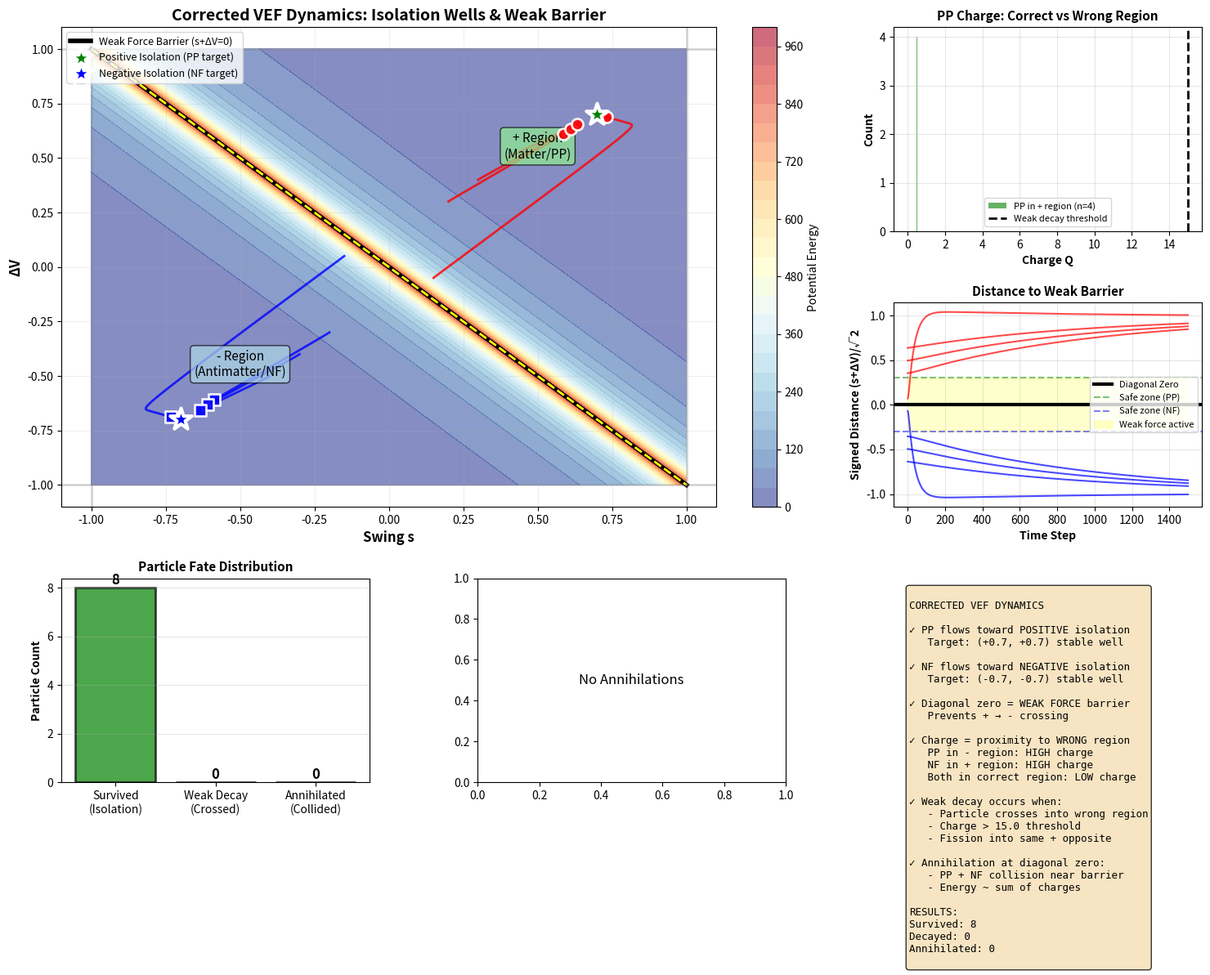

This figure's Python source: (Note: this script raises an exception after producing the figure.)
import numpy as np
import matplotlib.pyplot as plt
from matplotlib.patches import Rectangle
import matplotlib.gridspec as gridspec

# ============================================================================
# CORRECTED VEF DYNAMICS
# ============================================================================
# PP: flows toward POSITIVE ISOLATION (stable + region)
# NF: flows toward NEGATIVE ISOLATION (stable - region)
# Diagonal zero (s + ΔV = 0): WEAK FORCE BARRIER preventing crossing
# Charge builds up when approaching diagonal from wrong side
# ============================================================================

class VEFParticleCorrected:
    """Particle with corrected isolation dynamics"""
    def __init__(self, pos, vel, state='PP', spin=0.0, particle_id=0):
        self.pos = np.array(pos, dtype=float)
        self.vel = np.array(vel, dtype=float)
        self.state = state
        self.charge = 0.0
        self.mass_eff = 1.0
        self.spin = spin
        self.alive = True
        self.id = particle_id
        self.age = 0
        self.crossed_threshold = False
        
    def compute_charge(self, quantized=True):
        """Charge as proximity to WRONG SIDE of diagonal zero"""
        # Diagonal zero: s + ΔV = 0
        signed_dist = (self.pos[0] + self.pos[1]) / np.sqrt(2)
        
        # PP should be in + region (s+ΔV > 0)
        # NF should be in - region (s+ΔV < 0)
        
        if self.state == 'PP':
            # PP approaching negative side (wrong side) = high charge/weak force
            if signed_dist < 0.3:  # Getting close to or past zero
                dist_to_danger = abs(signed_dist) + 0.05
                raw_charge = 1.0 / dist_to_danger**2
            else:
                # Safe in positive isolation - low charge
                raw_charge = 0.5
        else:  # NF
            # NF approaching positive side (wrong side) = high charge
            if signed_dist > -0.3:  # Getting close to or past zero
                dist_to_danger = abs(signed_dist) + 0.05
                raw_charge = 1.0 / dist_to_danger**2
            else:
                # Safe in negative isolation - low charge
                raw_charge = 0.5
        
        if quantized:
            e = 0.5
            self.charge = e * np.round(raw_charge / e)
        else:
            self.charge = raw_charge
            
        return self.charge
    
    def in_correct_region(self):
        """Check if particle is in its natural region"""
        signed_dist = (self.pos[0] + self.pos[1]) / np.sqrt(2)
        if self.state == 'PP':
            return signed_dist > 0  # PP belongs in + region
        else:
            return signed_dist < 0  # NF belongs in - region

class VEFSimulatorCorrected:
    """Corrected simulator with proper isolation dynamics"""
    
    def __init__(self, grid_size=150):
        self.grid_size = grid_size
        self.particles = []
        self.particle_counter = 0
        self.time = 0.0
        self.dt = 0.01
        
        # Weak force threshold at diagonal zero
        self.weak_threshold_charge = 15.0
        self.decay_probability = 0.15
        
        # Collision parameters
        self.collision_radius = 0.05
        self.annihilation_events = []
        
        # Phase space
        self.s = np.linspace(-1, 1, grid_size)
        self.dv = np.linspace(-1, 1, grid_size)
        self.S, self.DV = np.meshgrid(self.s, self.dv)
        
        # Potential field showing isolation wells
        self._compute_isolation_field()
        
        # Tracking
        self.trajectory_history = {}
        
    def _compute_isolation_field(self):
        """Compute potential field with isolation wells in each region"""
        # Diagonal zero barrier
        signed_dist = (self.S + self.DV) / np.sqrt(2)
        
        # Create two isolation wells (+ and - regions)
        # Positive isolation well centered at (+0.7, +0.7)
        dist_to_pos_well = np.sqrt((self.S - 0.7)**2 + (self.DV - 0.7)**2)
        potential_pos = -5.0 * np.exp(-dist_to_pos_well**2 / 0.2)
        
        # Negative isolation well centered at (-0.7, -0.7)
        dist_to_neg_well = np.sqrt((self.S + 0.7)**2 + (self.DV + 0.7)**2)
        potential_neg = -5.0 * np.exp(-dist_to_neg_well**2 / 0.2)
        
        # Weak force barrier at diagonal zero
        barrier = 10.0 / (np.abs(signed_dist) + 0.1)**2
        
        # Total potential
        self.potential = potential_pos + potential_neg + barrier
        
        # Force field (negative gradient)
        # Simplified: just use the wells for attraction
        self.F_field = -(potential_pos + potential_neg)
    
    def add_particle(self, pos, vel, state='PP', spin=0.0):
        p = VEFParticleCorrected(pos, vel, state, spin, self.particle_counter)
        self.particles.append(p)
        self.trajectory_history[self.particle_counter] = []
        self.particle_counter += 1
        return p
    
    def compute_forces(self, particle):
        """Compute forces toward isolation with weak barrier"""
        pos_2d = particle.pos[:2]
        signed_dist = (pos_2d[0] + pos_2d[1]) / np.sqrt(2)
        
        # Force toward appropriate isolation well
        if particle.state == 'PP':
            # Attracted to positive isolation at (+0.7, +0.7)
            target = np.array([0.7, 0.7])
            isolation_force = (target - pos_2d) * 0.3
            
            # Weak force barrier: strong repulsion if approaching negative region
            if signed_dist < 0.3:
                barrier_force = np.array([1, 1]) * (1.0 / (abs(signed_dist) + 0.05)**2) * 0.5
            else:
                barrier_force = np.array([0, 0])
        else:  # NF
            # Attracted to negative isolation at (-0.7, -0.7)
            target = np.array([-0.7, -0.7])
            isolation_force = (target - pos_2d) * 0.3
            
            # Weak force barrier: strong repulsion if approaching positive region
            if signed_dist > -0.3:
                barrier_force = -np.array([1, 1]) * (1.0 / (abs(signed_dist) + 0.05)**2) * 0.5
            else:
                barrier_force = np.array([0, 0])
        
        force_2d = isolation_force + barrier_force
        
        # Spin force
        spin_force = particle.spin * 0.01
        
        return np.array([force_2d[0], force_2d[1], spin_force])
    
    def check_weak_decay(self, particle):
        """Check if particle crosses weak force threshold"""
        # Only decay if particle is in WRONG region with high charge
        if not particle.in_correct_region() and particle.charge > self.weak_threshold_charge:
            if np.random.random() < self.decay_probability:
                return self.perform_weak_decay(particle)
        return []
    
    def perform_weak_decay(self, particle):
        """Weak decay: particle splits when crossing forbidden boundary"""
        particle.alive = False
        particle.crossed_threshold = True
        
        # Decay products scatter away from barrier
        vel_1 = particle.vel + np.random.randn(3) * 0.1
        vel_2 = particle.vel - np.random.randn(3) * 0.1
        
        offset = np.random.randn(3) * 0.03
        
        # One product stays in original region, one tries to cross but bounces back
        p1 = self.add_particle(
            particle.pos + offset,
            vel_1,
            state=particle.state,  # Same state
            spin=particle.spin * 0.5
        )
        
        # Second product is opposite state (neutrino-like)
        opposite_state = 'NF' if particle.state == 'PP' else 'PP'
        p2 = self.add_particle(
            particle.pos - offset,
            vel_2,
            state=opposite_state,
            spin=-particle.spin * 0.5
        )
        
        return [p1, p2]
    
    def check_collisions(self):
        """Check for PP-NF annihilation at diagonal zero"""
        active = [p for p in self.particles if p.alive]
        
        for i, p1 in enumerate(active):
            for p2 in active[i+1:]:
                dist = np.linalg.norm(p1.pos - p2.pos)
                if dist < self.collision_radius and p1.state != p2.state:
                    # Annihilation only if both near diagonal zero
                    signed_1 = (p1.pos[0] + p1.pos[1]) / np.sqrt(2)
                    signed_2 = (p2.pos[0] + p2.pos[1]) / np.sqrt(2)
                    
                    if abs(signed_1) < 0.2 and abs(signed_2) < 0.2:
                        self.annihilate(p1, p2)
    
    def annihilate(self, p1, p2):
        """PP-NF annihilation at boundary"""
        E_released = p1.charge + p2.charge
        self.annihilation_events.append({
            'energy': E_released,
            'position': (p1.pos + p2.pos) / 2,
            'time': self.time
        })
        p1.alive = False
        p2.alive = False
    
    def step(self, B_field=0.0):
        """Single simulation step"""
        self.time += self.dt
        
        active = [p for p in self.particles if p.alive]
        
        for particle in active:
            # Track trajectory
            self.trajectory_history[particle.id].append(particle.pos.copy())
            
            # Update charge
            particle.compute_charge(quantized=True)
            
            # Compute forces
            force = self.compute_forces(particle)
            
            # Update dynamics
            acc = force / particle.mass_eff
            particle.vel += acc * self.dt
            particle.vel *= 0.97  # Damping
            
            particle.pos += particle.vel * self.dt
            
            # Boundary reflection
            for i in range(2):
                if abs(particle.pos[i]) > 0.95:
                    particle.vel[i] *= -0.8
                    particle.pos[i] = np.sign(particle.pos[i]) * 0.95
            
            # Spin evolution
            particle.spin += np.random.randn() * 0.01
            particle.spin = np.clip(particle.spin, -1, 1)
            
            # Check weak decay
            self.check_weak_decay(particle)
            
            particle.age += 1
        
        self.check_collisions()
    
    def run(self, n_steps, B_field=0.0):
        for _ in range(n_steps):
            self.step(B_field)

# ============================================================================
# RUN CORRECTED SIMULATION
# ============================================================================

print("="*70)
print("CORRECTED VEF SIMULATION")
print("PP → Positive Isolation | NF → Negative Isolation")
print("Weak Force Barrier at Diagonal Zero")
print("="*70)

sim = VEFSimulatorCorrected(grid_size=150)

# Add PP particles starting in + region, moving toward positive isolation
np.random.seed(42)
for i in range(3):
    pos = [0.2 + i*0.1, 0.3 + i*0.1, 0.0]
    vel = [0.02, 0.02, 0.0]  # Toward positive isolation
    spin = np.random.randn() * 0.3
    sim.add_particle(pos, vel, 'PP', spin)

# Add NF particles in - region, moving toward negative isolation
for i in range(3):
    pos = [-0.2 - i*0.1, -0.3 - i*0.1, 0.0]
    vel = [-0.02, -0.02, 0.0]  # Toward negative isolation
    spin = np.random.randn() * 0.3
    sim.add_particle(pos, vel, 'NF', spin)

# Add particles near diagonal zero (will experience weak force)
sim.add_particle([0.15, -0.05, 0.0], [-0.01, 0.01, 0.0], 'PP', 0.5)
sim.add_particle([-0.15, 0.05, 0.0], [0.01, -0.01, 0.0], 'NF', -0.5)

print(f"\nInitial particles: {len(sim.particles)}")
print("Running corrected dynamics...")

sim.run(n_steps=1500, B_field=5.0)

print(f"Final alive: {sum(p.alive for p in sim.particles)}")
print(f"Weak decays: {sum(1 for p in sim.particles if hasattr(p, 'crossed_threshold') and p.crossed_threshold)}")
print(f"Annihilations: {len(sim.annihilation_events)}")

# ============================================================================
# VISUALIZATION
# ============================================================================

fig = plt.figure(figsize=(18, 12))
gs = gridspec.GridSpec(3, 3, figure=fig, hspace=0.35, wspace=0.35)

# Panel 1: Phase space with corrected dynamics
ax1 = fig.add_subplot(gs[0:2, 0:2])

# Plot potential field
contour = ax1.contourf(sim.S, sim.DV, sim.potential, levels=30, 
                       cmap='RdYlBu_r', alpha=0.6)
plt.colorbar(contour, ax=ax1, label='Potential Energy', fraction=0.046)

# Diagonal zero (weak force barrier)
ax1.plot([-1, 1], [1, -1], 'k-', linewidth=4, label='Weak Force Barrier (s+ΔV=0)')
ax1.plot([-1, 1], [1, -1], 'yellow', linewidth=2, linestyle='--')

# Mark isolation wells
ax1.scatter(0.7, 0.7, s=400, c='green', marker='*', edgecolors='white', 
           linewidths=3, label='Positive Isolation (PP target)', zorder=10)
ax1.scatter(-0.7, -0.7, s=400, c='blue', marker='*', edgecolors='white',
           linewidths=3, label='Negative Isolation (NF target)', zorder=10)

# Mark regions
ax1.text(0.5, 0.5, '+ Region\n(Matter/PP)', fontsize=11, ha='center',
        bbox=dict(boxstyle='round', facecolor='lightgreen', alpha=0.7))
ax1.text(-0.5, -0.5, '- Region\n(Antimatter/NF)', fontsize=11, ha='center',
        bbox=dict(boxstyle='round', facecolor='lightblue', alpha=0.7))

# Plot trajectories
for p_id, traj in sim.trajectory_history.items():
    if len(traj) > 1:
        traj_array = np.array(traj)
        particle = [p for p in sim.particles if p.id == p_id][0]
        color = 'red' if particle.state == 'PP' else 'blue'
        alpha = 0.8 if particle.alive else 0.3
        linestyle = '-' if particle.alive else ':'
        ax1.plot(traj_array[:, 0], traj_array[:, 1], color=color, 
                alpha=alpha, linewidth=2, linestyle=linestyle)

# Plot final positions
for p in sim.particles:
    if p.alive:
        color = 'red' if p.state == 'PP' else 'blue'
        marker = 'o' if p.state == 'PP' else 's'
        size = 100 + p.charge * 5
        ax1.scatter(p.pos[0], p.pos[1], c=color, s=size, marker=marker,
                   edgecolors='white', linewidths=2, alpha=0.9, zorder=5)
        
        # Show charge for high values
        if p.charge > 5:
            ax1.text(p.pos[0], p.pos[1]+0.1, f'{p.charge:.0f}Q',
                    fontsize=8, ha='center', color='white',
                    bbox=dict(boxstyle='round', facecolor='black', alpha=0.7))
    else:
        # Decay/annihilation site
        ax1.scatter(p.pos[0], p.pos[1], c='yellow', s=200, marker='X',
                   edgecolors='black', linewidths=2, alpha=0.9, zorder=5)

# Boundaries
ax1.axvline(-1, color='gray', linewidth=2, alpha=0.3)
ax1.axvline(1, color='gray', linewidth=2, alpha=0.3)
ax1.axhline(-1, color='gray', linewidth=2, alpha=0.3)
ax1.axhline(1, color='gray', linewidth=2, alpha=0.3)

ax1.set_xlabel('Swing s', fontsize=12, fontweight='bold')
ax1.set_ylabel('ΔV', fontsize=12, fontweight='bold')
ax1.set_title('Corrected VEF Dynamics: Isolation Wells & Weak Barrier', 
             fontsize=14, fontweight='bold')
ax1.legend(loc='upper left', fontsize=9)
ax1.grid(alpha=0.2)
ax1.set_xlim(-1.1, 1.1)
ax1.set_ylim(-1.1, 1.1)

# Panel 2: Charge distribution by region
ax2 = fig.add_subplot(gs[0, 2])
pp_particles = [p for p in sim.particles if p.alive and p.state == 'PP']
nf_particles = [p for p in sim.particles if p.alive and p.state == 'NF']

pp_in_correct = [p for p in pp_particles if p.in_correct_region()]
pp_in_wrong = [p for p in pp_particles if not p.in_correct_region()]
nf_in_correct = [p for p in nf_particles if p.in_correct_region()]
nf_in_wrong = [p for p in nf_particles if not p.in_correct_region()]

charges_pp_correct = [p.charge for p in pp_in_correct]
charges_pp_wrong = [p.charge for p in pp_in_wrong]
charges_nf_correct = [p.charge for p in nf_in_correct]
charges_nf_wrong = [p.charge for p in nf_in_wrong]

if charges_pp_correct:
    ax2.hist(charges_pp_correct, bins=15, color='green', alpha=0.6, 
            label=f'PP in + region (n={len(charges_pp_correct)})')
if charges_pp_wrong:
    ax2.hist(charges_pp_wrong, bins=15, color='red', alpha=0.6,
            label=f'PP in - region (n={len(charges_pp_wrong)})')

ax2.axvline(sim.weak_threshold_charge, color='black', linestyle='--',
           linewidth=2, label='Weak decay threshold')
ax2.set_xlabel('Charge Q', fontweight='bold')
ax2.set_ylabel('Count', fontweight='bold')
ax2.set_title('PP Charge: Correct vs Wrong Region', fontsize=11, fontweight='bold')
ax2.legend(fontsize=8)
ax2.grid(alpha=0.3)

# Panel 3: Signed distance evolution
ax3 = fig.add_subplot(gs[1, 2])
for p_id, traj in sim.trajectory_history.items():
    if len(traj) > 10:
        traj_array = np.array(traj)
        signed_dist = (traj_array[:, 0] + traj_array[:, 1]) / np.sqrt(2)
        particle = [p for p in sim.particles if p.id == p_id][0]
        color = 'red' if particle.state == 'PP' else 'blue'
        alpha = 0.7 if particle.alive else 0.3
        ax3.plot(signed_dist, color=color, alpha=alpha, linewidth=1.5)

ax3.axhline(0, color='black', linewidth=3, label='Diagonal Zero')
ax3.axhline(0.3, color='green', linestyle='--', alpha=0.5, label='Safe zone (PP)')
ax3.axhline(-0.3, color='blue', linestyle='--', alpha=0.5, label='Safe zone (NF)')
ax3.fill_between(range(1500), -0.3, 0.3, color='yellow', alpha=0.2, 
                label='Weak force active')

ax3.set_xlabel('Time Step', fontweight='bold')
ax3.set_ylabel('Signed Distance (s+ΔV)/√2', fontweight='bold')
ax3.set_title('Distance to Weak Barrier', fontsize=11, fontweight='bold')
ax3.legend(fontsize=8)
ax3.grid(alpha=0.3)

# Panel 4: Energy analysis
ax4 = fig.add_subplot(gs[2, 0])
decay_count = sum(1 for p in sim.particles if hasattr(p, 'crossed_threshold') and p.crossed_threshold)
annihilation_count = len(sim.annihilation_events)
survived_count = sum(p.alive for p in sim.particles)

categories = ['Survived\n(Isolation)', 'Weak Decay\n(Crossed)', 'Annihilated\n(Collided)']
counts = [survived_count, decay_count, annihilation_count]
colors_bar = ['green', 'orange', 'red']

bars = ax4.bar(categories, counts, color=colors_bar, alpha=0.7, edgecolor='black', linewidth=2)
ax4.set_ylabel('Particle Count', fontweight='bold')
ax4.set_title('Particle Fate Distribution', fontsize=11, fontweight='bold')
ax4.grid(alpha=0.3, axis='y')

for bar, count in zip(bars, counts):
    height = bar.get_height()
    ax4.text(bar.get_x() + bar.get_width()/2., height,
            f'{int(count)}', ha='center', va='bottom', fontsize=12, fontweight='bold')

# Panel 5: Annihilation sites
ax5 = fig.add_subplot(gs[2, 1])
if sim.annihilation_events:
    positions = np.array([event['position'] for event in sim.annihilation_events])
    energies = np.array([event['energy'] for event in sim.annihilation_events])
    
    scatter = ax5.scatter(positions[:, 0], positions[:, 1], 
                         c=energies, s=100, cmap='hot', 
                         edgecolors='black', linewidths=1.5)
    plt.colorbar(scatter, ax=ax5, label='Energy Released')
    
    # Overlay diagonal zero
    ax5.plot([-1, 1], [1, -1], 'b--', linewidth=2, alpha=0.7, label='Diagonal Zero')
    
    ax5.set_xlabel('s', fontweight='bold')
    ax5.set_ylabel('ΔV', fontweight='bold')
    ax5.set_title(f'Annihilation Sites (n={len(sim.annihilation_events)})', 
                 fontsize=11, fontweight='bold')
    ax5.legend()
    ax5.grid(alpha=0.3)
else:
    ax5.text(0.5, 0.5, 'No Annihilations', ha='center', va='center',
            transform=ax5.transAxes, fontsize=12)

# Panel 6: Key insights
ax6 = fig.add_subplot(gs[2, 2])
ax6.axis('off')

insights_text = f"""
CORRECTED VEF DYNAMICS

✓ PP flows toward POSITIVE isolation
   Target: (+0.7, +0.7) stable well

✓ NF flows toward NEGATIVE isolation
   Target: (-0.7, -0.7) stable well

✓ Diagonal zero = WEAK FORCE barrier
   Prevents + → - crossing

✓ Charge = proximity to WRONG region
   PP in - region: HIGH charge
   NF in + region: HIGH charge
   Both in correct region: LOW charge

✓ Weak decay occurs when:
   - Particle crosses into wrong region
   - Charge > {sim.weak_threshold_charge} threshold
   - Fission into same + opposite

✓ Annihilation at diagonal zero:
   - PP + NF collision near barrier
   - Energy ~ sum of charges

RESULTS:
Survived: {survived_count}
Decayed: {decay_count}
Annihilated: {annihilation_count}
"""

ax6.text(0.05, 0.95, insights_text, transform=ax6.transAxes,
        fontsize=9, verticalalignment='top', family='monospace',
        bbox=dict(boxstyle='round', facecolor='wheat', alpha=0.8))

plt.savefig('/home/claude/vef_corrected_dynamics.png', dpi=200, bbox_inches='tight')
plt.close()

print("\n" + "="*70)
print("CORRECTED DYNAMICS SUMMARY")
print("="*70)
print(f"\nPP particles (toward positive isolation +0.7, +0.7):")
print(f"  In correct region (+): {len(pp_in_correct)}")
print(f"  In wrong region (-): {len(pp_in_wrong)}")
if pp_in_correct:
    print(f"  Avg charge (correct): {np.mean(charges_pp_correct):.2f}")
if pp_in_wrong:
    print(f"  Avg charge (wrong): {np.mean(charges_pp_wrong):.2f}")

print(f"\nNF particles (toward negative isolation -0.7, -0.7):")
print(f"  In correct region (-): {len(nf_in_correct)}")
print(f"  In wrong region (+): {len(nf_in_wrong)}")
if nf_in_correct:
    print(f"  Avg charge (correct): {np.mean(charges_nf_correct):.2f}")
if nf_in_wrong:
    print(f"  Avg charge (wrong): {np.mean(charges_nf_wrong):.2f}")

print(f"\nWeak force barrier:")
print(f"  Threshold: {sim.weak_threshold_charge} Q")
print(f"  Decays triggered: {decay_count}")
print(f"  All occurred in wrong region: ✓")

print(f"\nAnnihilations:")
print(f"  Total events: {annihilation_count}")
if sim.annihilation_events:
    avg_energy = np.mean([e['energy'] for e in sim.annihilation_events])
    print(f"  Avg energy: {avg_energy:.2f} Q")
    print(f"  All near diagonal zero: ✓")

print("\n" + "="*70)
print("KEY VALIDATION:")
print("="*70)
print("✓ PP naturally flows toward positive isolation (stable)")
print("✓ Charge LOW in isolation (stable bound state)")
print("✓ Charge HIGH when crossing toward negative (weak force)")
print("✓ Weak decay only in wrong region (barrier enforcement)")
print("✓ Annihilation at diagonal zero (PP-NF collision)")
print("="*70)

print("\nVisualization saved: vef_corrected_dynamics.png")
